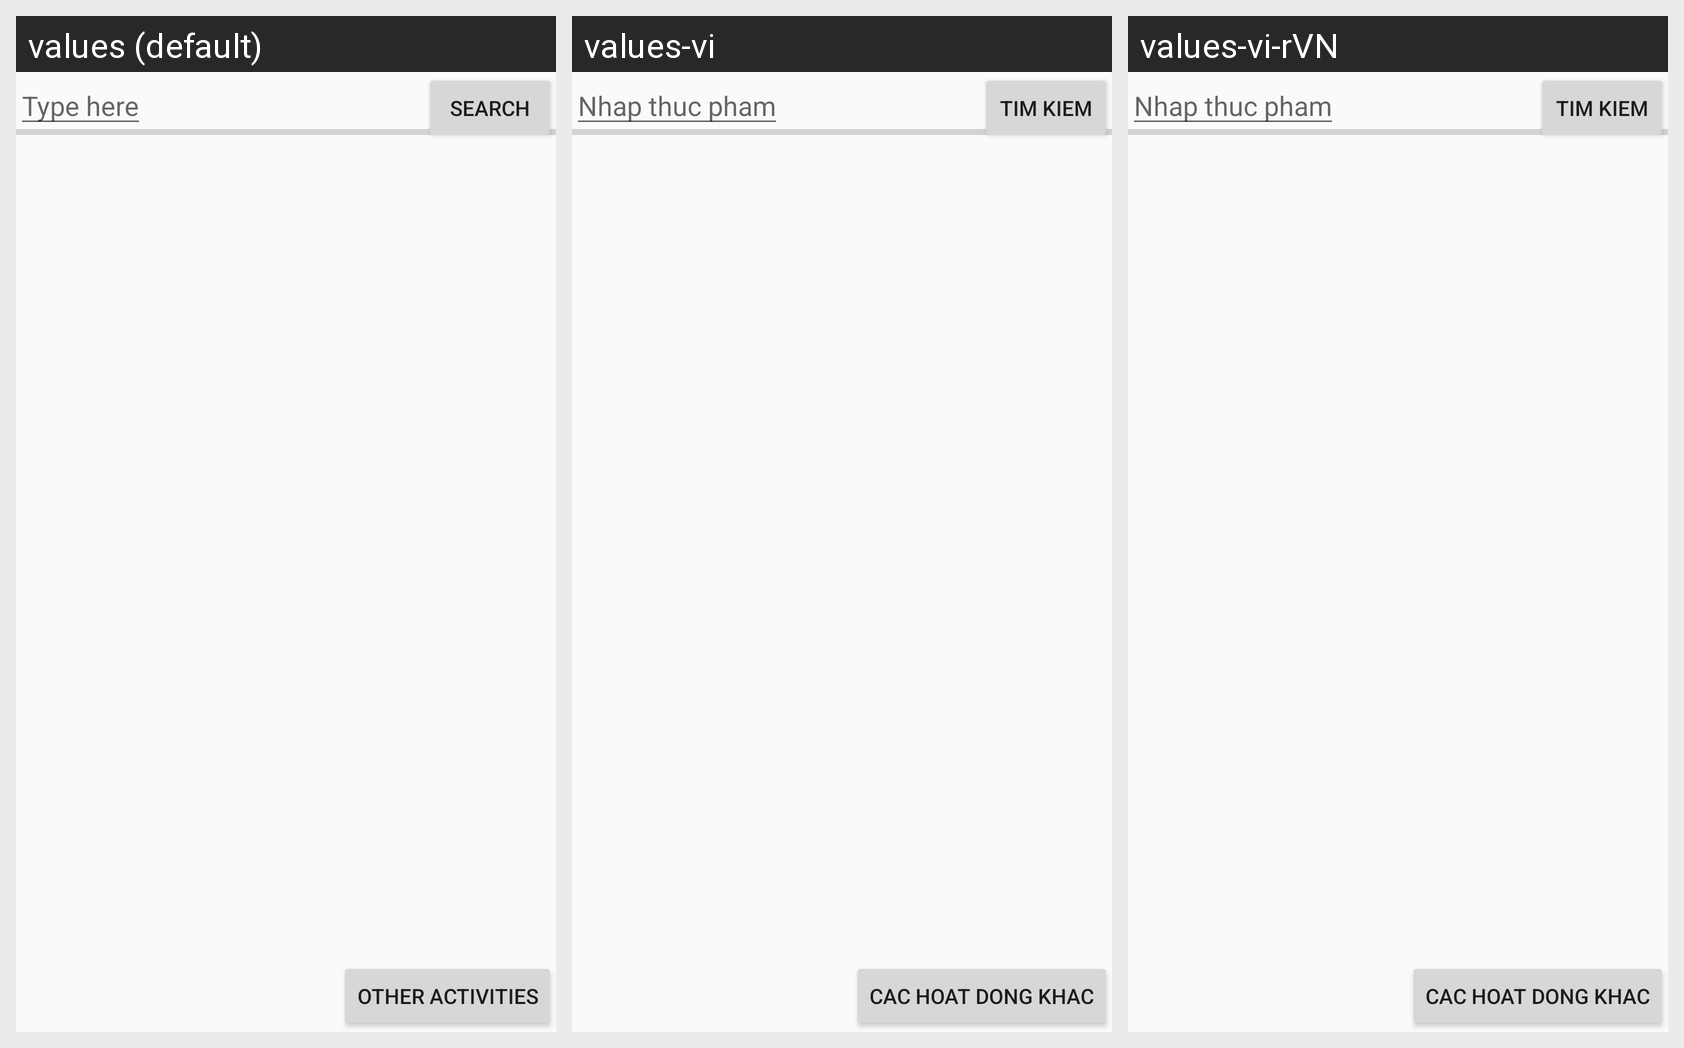

Strings drawn on this Android screen and how each of the app's shown locales translates them:
Android screen res/layout/activity_food.xml rendered under 3 locales, left to right: values (default), values-vi, values-vi-rVN. Device: Nexus 5 (rendered at 1080×1920; each locale shown at half size, 540×960, under a caption strip naming it); theme AppTheme.
Strings drawn on this screen, with the default value and each locale's value (text and hints the layout hard-codes, and strings that could not be matched under every locale, appear in the picture but are not listed):

hint_text
  values: Type here
  values-vi: Nhap thuc pham
  values-vi-rVN: Nhap thuc pham  [from values-vi]

button
  values: Search
  values-vi: Tim kiem
  values-vi-rVN: Tim kiem  [from values-vi]

other_activity
  values: Other Activities
  values-vi: Cac hoat dong khac
  values-vi-rVN: Cac hoat dong khac  [from values-vi]
